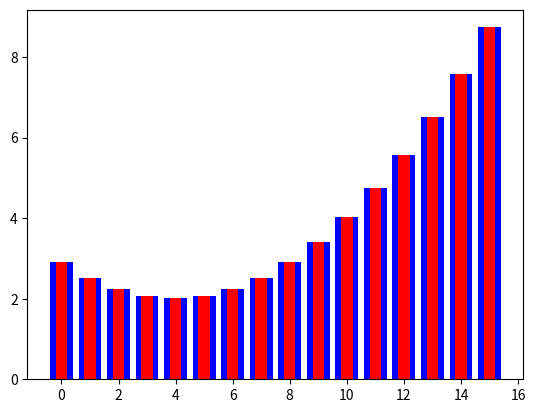

Here is the Python script that generated this plot:
# make discrete distribution from 0 to 10
# and plot the distribution

import numpy as np
import matplotlib.pyplot as plt

mean_1 = 4
std_1 = 3
mean_2 = 11
std_2 = 3

# set y limit to 0.2
#plt.ylim(0, 0.2)

# make discrete distribution
x = np.arange(0, 16)
y_1 = np.exp(-(x - mean_1)**2 / (2 * std_1**2)) / (std_1 * np.sqrt(2 * np.pi))
y_2 = np.exp(-(x - mean_2)**2 / (2 * std_2**2)) / (std_2 * np.sqrt(2 * np.pi))

# print expected values
print("Expected value of distribution 1: ", np.sum(x * y_1))
print("Expected value of distribution 2: ", np.sum(x * y_2))

# compute Kullback-Leibler divergence between the two distributions
kl_div = np.sum(y_1 * np.log(y_1 / y_2))
print("Kullback-Leibler divergence between the two distributions: ", kl_div)

# for every valule of x, compute surprise for distribution 1 and 2
surprise_1 = -np.log(y_1)
surprise_2 = -np.log(y_2)

# plot the two distributions together, the first in blue and the second in red as a bar chart
plt.bar(x, surprise_1, color='blue')
plt.bar(x, surprise_1, color='red', width=0.4)
plt.show()
